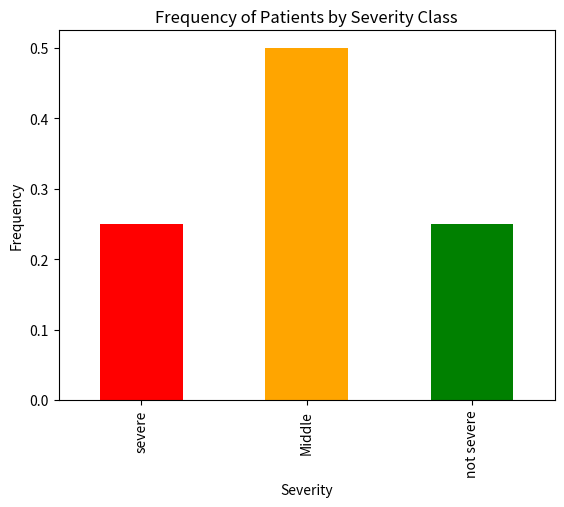

Generate this figure with matplotlib:
import pandas as pd
import matplotlib.pyplot as plt

# Sample dataframe
data = {
    "Patient": ["Patient1", "Patient2", "Patient3", "Patient4"],
    "Connectome overlap": [100, 200, 150, 120],
}

df = pd.DataFrame(data)

# Creating the 'Severity' column based on the new conditions
df["Severity"] = df["Connectome overlap"].apply(
    lambda x: "severe" if x > 150 else ("Middle" if 100 < x <= 150 else "not severe")
)

# Counting the frequency of each severity class
severity_counts = df["Severity"].value_counts()
severity_counts = severity_counts / sum(severity_counts)
severity_counts = severity_counts.reindex(["severe", "Middle", "not severe"])

# Plotting with specific colors for each class
colors = {"severe": "red", "Middle": "orange", "not severe": "green"}

# Applying the colors to the bars based on their labels
severity_counts.plot(
    kind="bar", color=[colors[label] for label in severity_counts.index]
)
plt.xlabel("Severity")
plt.ylabel("Frequency")
plt.title("Frequency of Patients by Severity Class")
plt.show()
